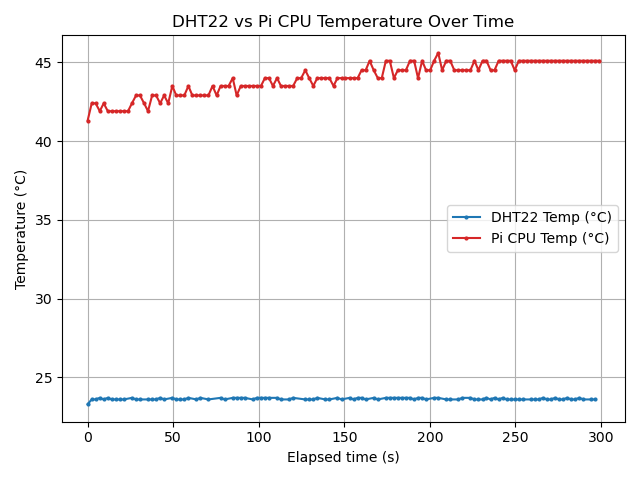

Data behind this chart, as committed beside it:
timestamp, elapsed_s, dht_temp_c, humidity_pct, cpu_temp_c
11:50:29, 0.0, 23.3, 52.7, 41.3
11:50:31, 2.4, 23.6, 50.9, 42.4
11:50:34, 4.7, 23.6, 50.9, 42.4
11:50:36, 7.1, 23.7, 50.9, 41.9
11:50:38, 9.4, 23.6, 52.4, 42.4
11:50:41, 11.8, 23.7, 52.5, 41.9
11:50:43, 14.1, 23.6, 52.6, 41.9
11:50:45, 16.5, 23.6, 52.6, 41.9
11:50:48, 18.8, 23.6, 52.5, 41.9
11:50:50, 21.2, 23.6, 52.4, 41.9
11:50:52, 23.6, , , 41.9
11:50:55, 25.9, 23.7, 52.2, 42.4
11:50:57, 28.3, 23.6, 52.0, 42.9
11:50:59, 30.6, 23.6, 51.9, 42.9
11:51:02, 33.0, , , 42.4
11:51:04, 35.3, 23.6, 51.7, 41.9
11:51:07, 37.7, 23.6, 51.6, 42.9
11:51:09, 40.0, 23.6, 51.5, 42.9
11:51:11, 42.4, 23.7, 51.5, 42.4
11:51:14, 44.7, 23.6, 51.4, 42.9
11:51:16, 47.1, , , 42.4
11:51:18, 49.5, 23.7, 51.3, 43.5
11:51:21, 51.8, 23.6, 51.2, 42.9
11:51:23, 54.2, 23.6, 51.1, 42.9
11:51:25, 56.5, 23.6, 51.1, 42.9
11:51:28, 58.9, 23.7, 51.2, 43.5
11:51:30, 61.2, , , 42.9
11:51:32, 63.6, 23.6, 51.1, 42.9
11:51:35, 65.9, 23.7, 51.1, 42.9
11:51:37, 68.3, , , 42.9
11:51:39, 70.6, 23.6, 51.4, 42.9
11:51:42, 73.0, , , 43.5
11:51:44, 75.4, , , 42.9
11:51:47, 77.7, 23.7, 51.5, 43.5
11:51:49, 80.1, 23.6, 51.4, 43.5
11:51:51, 82.4, , , 43.5
11:51:54, 84.8, 23.7, 51.3, 44.0
11:51:56, 87.1, 23.7, 51.3, 42.9
11:51:58, 89.5, 23.7, 51.2, 43.5
11:52:01, 91.8, 23.7, 51.2, 43.5
11:52:03, 94.2, , , 43.5
11:52:05, 96.6, 23.6, 51.1, 43.5
11:52:08, 98.9, 23.7, 51.1, 43.5
11:52:10, 101.3, 23.7, 51.0, 43.5
11:52:12, 103.6, 23.7, 50.9, 44.0
11:52:15, 106.0, 23.7, 50.8, 44.0
11:52:17, 108.3, , , 43.5
11:52:20, 110.7, 23.7, 50.8, 44.0
11:52:22, 113.0, 23.6, 50.7, 43.5
11:52:24, 115.4, , , 43.5
11:52:27, 117.7, 23.6, 50.7, 43.5
11:52:29, 120.1, 23.7, 50.6, 43.5
11:52:31, 122.5, , , 44.0
11:52:34, 124.8, , , 44.0
11:52:36, 127.2, 23.6, 51.8, 44.5
11:52:38, 129.5, 23.6, 52.6, 44.0
11:52:41, 131.9, 23.6, 52.6, 43.5
11:52:43, 134.2, 23.7, 52.7, 44.0
11:52:45, 136.6, , , 44.0
11:52:48, 138.9, 23.6, 52.3, 44.0
... 68 more rows
